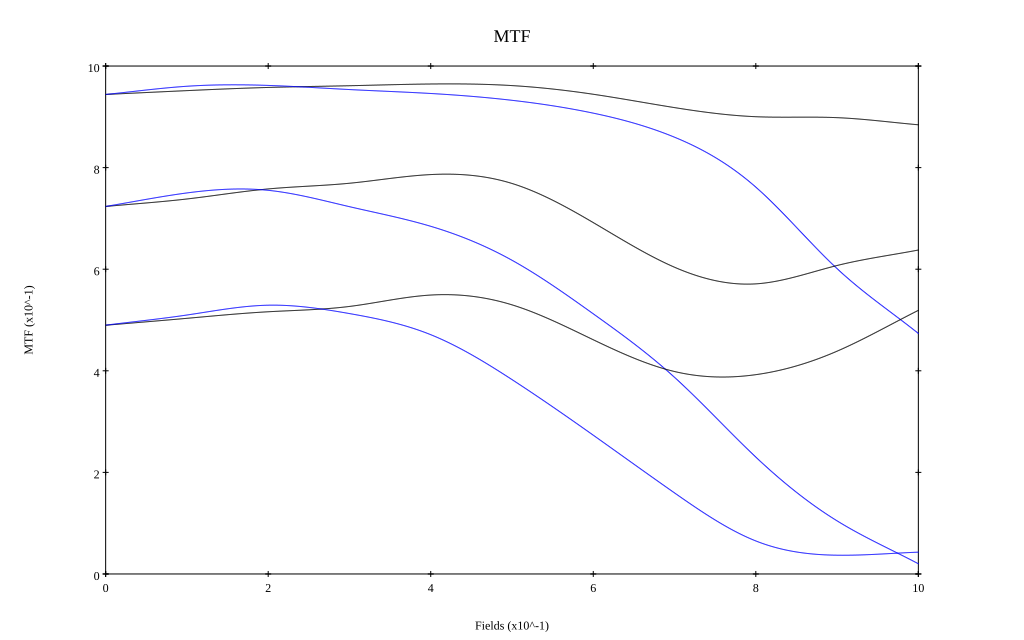

Source data for this figure (header and first rows):
, 0, 0.1, 0.2, 0.3, 0.4, 0.5, 0.6, 0.7, 0.8, 0.9, 1
10 sag, 0.944, 0.952, 0.958, 0.961, 0.965, 0.962, 0.944, 0.918, 0.9, 0.898, 0.884
10 tan, 0.944, 0.96, 0.962, 0.954, 0.946, 0.933, 0.907, 0.86, 0.762, 0.601, 0.474
30 sag, 0.724, 0.738, 0.758, 0.769, 0.786, 0.769, 0.692, 0.604, 0.571, 0.607, 0.638
30 tan, 0.724, 0.75, 0.755, 0.723, 0.684, 0.618, 0.512, 0.387, 0.23, 0.105, 0.02
50 sag, 0.49, 0.503, 0.516, 0.527, 0.549, 0.53, 0.461, 0.399, 0.392, 0.439, 0.519
50 tan, 0.49, 0.51, 0.529, 0.513, 0.471, 0.383, 0.273, 0.16, 0.065, 0.037, 0.043
